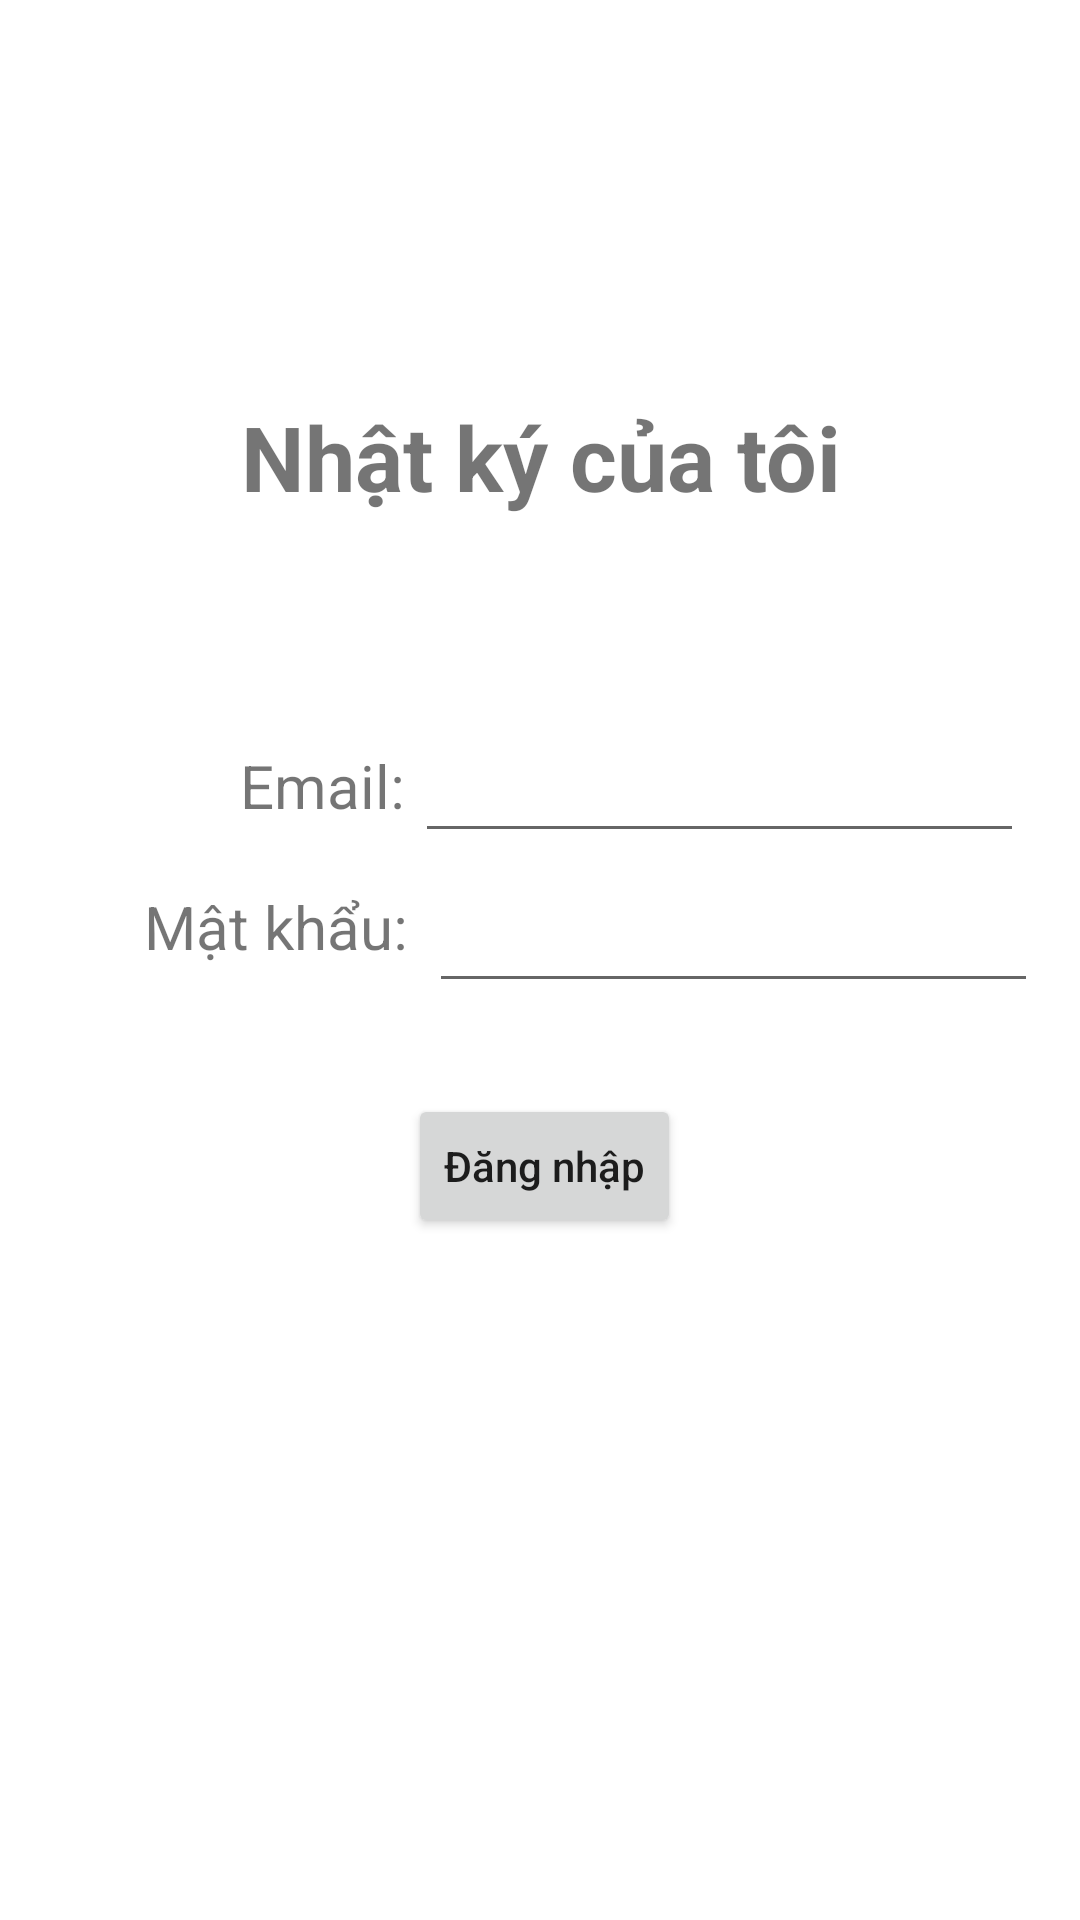

Here is an Android app screen rendered from its layout file. Give the layout XML and the strings, colors and styles it references.
<!-- AndroidManifest.xml: application theme Theme.BaiTapLonAppNhatKy -->
<!-- res/layout/activity_main.xml -->
<?xml version="1.0" encoding="utf-8"?>
<androidx.constraintlayout.widget.ConstraintLayout xmlns:android="http://schemas.android.com/apk/res/android"
    xmlns:app="http://schemas.android.com/apk/res-auto"
    xmlns:tools="http://schemas.android.com/tools"
    android:layout_width="match_parent"
    android:layout_height="match_parent"
    tools:context=".MainActivity">

    <TextView
        android:id="@+id/tieuDe"
        android:layout_width="match_parent"
        android:layout_height="wrap_content"
        android:layout_marginTop="132dp"
        android:gravity="center"
        android:text="@string/loginTitle"
        android:textSize="30sp"
        android:textStyle="bold"
        app:layout_constraintRight_toRightOf="parent"
        app:layout_constraintStart_toStartOf="parent"
        app:layout_constraintTop_toTopOf="parent" />


    <TextView
        android:id="@+id/nhanTenTK"
        android:layout_width="wrap_content"
        android:layout_height="wrap_content"
        android:layout_marginStart="80dp"
        android:layout_marginTop="76dp"
        android:text="Email:"
        android:textSize="20sp"
        app:layout_constraintStart_toStartOf="parent"
        app:layout_constraintTop_toBottomOf="@+id/tieuDe" />

    <EditText
        android:id="@+id/oNhapTK"
        android:layout_width="203dp"
        android:layout_height="40dp"
        android:layout_marginTop="72dp"
        android:layout_marginEnd="16dp"
        app:layout_constraintEnd_toEndOf="parent"
        app:layout_constraintHorizontal_bias="0.566"
        app:layout_constraintStart_toEndOf="@+id/nhanTenTK"
        app:layout_constraintTop_toBottomOf="@+id/tieuDe" />
    <TextView
        android:id="@+id/nhanMatKhau"
        android:layout_width="wrap_content"
        android:layout_height="wrap_content"
        android:layout_marginStart="48dp"
        android:layout_marginTop="20dp"
        android:text="Mật khẩu:"
        android:textSize="20sp"
        app:layout_constraintStart_toStartOf="parent"
        app:layout_constraintTop_toBottomOf="@+id/nhanTenTK" />

    <EditText
        android:id="@+id/oNhapMK"
        android:layout_width="203dp"
        android:layout_height="40dp"
        android:layout_marginTop="10dp"
        android:inputType="textPassword"
        app:layout_constraintEnd_toEndOf="parent"
        app:layout_constraintHorizontal_bias="0.34"
        app:layout_constraintStart_toEndOf="@+id/nhanMatKhau"
        app:layout_constraintTop_toBottomOf="@+id/oNhapTK" />

    <Button
        android:id="@+id/nutDangNhap"
        android:layout_width="wrap_content"
        android:layout_height="wrap_content"
        android:layout_marginStart="136dp"
        android:layout_marginTop="16dp"
        android:layout_marginRight="136dp"
        android:gravity="center"
        android:text="Đăng nhập"
        android:textAllCaps="false"
        app:layout_constraintBottom_toBottomOf="parent"
        app:layout_constraintRight_toRightOf="parent"
        app:layout_constraintStart_toStartOf="parent"
        app:layout_constraintTop_toBottomOf="@+id/oNhapMK"
        app:layout_constraintVertical_bias="0.059" />
</androidx.constraintlayout.widget.ConstraintLayout>
<!-- resources referenced by this layout -->
<resources>
  <string name="loginTitle">Nhật ký của tôi</string>
  <style name="Theme.BaiTapLonAppNhatKy" parent="Theme.MaterialComponents.DayNight.DarkActionBar">
          
          <item name="colorPrimary">@color/purple_500</item>
          <item name="colorPrimaryVariant">@color/purple_700</item>
          <item name="colorOnPrimary">@color/white</item>
          
          <item name="colorSecondary">@color/teal_200</item>
          <item name="colorSecondaryVariant">@color/teal_700</item>
          <item name="colorOnSecondary">@color/black</item>
          
          <item name="android:statusBarColor" tools:targetApi="l">?attr/colorPrimaryVariant</item>
          
      </style>
  <!-- not gathered from this repository: default colours our renderer supplied (Android Studio template values) -->
  <color name="purple_500">#FF6200EE</color>
  <color name="purple_700">#FF3700B3</color>
  <color name="teal_200">#FF03DAC5</color>
  <color name="teal_700">#FF018786</color>
  <color name="black">#FF000000</color>
  <color name="white">#FFFFFFFF</color>
</resources>
